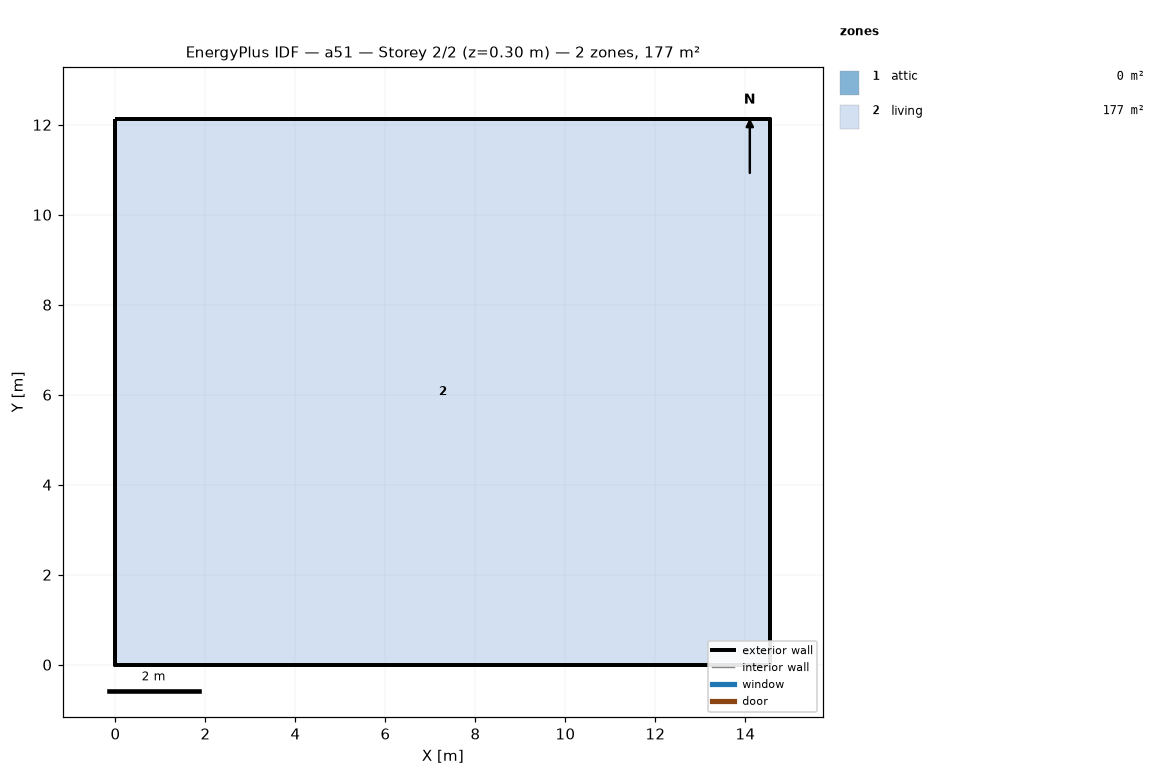
=== STOREY PLAN SPEC (per zone: floor XY polygon, exterior-wall plan segments, windows/doors) ===
zone 1: attic  (0.0 m²)
  exterior wall: (14.55, 0.00) – (14.55, 12.13) – (14.55, 6.06)  [18.2 m]
  exterior wall: (0.00, 12.13) – (0.00, 0.00) – (0.00, 6.06)  [18.2 m]
zone 2: living  (176.5 m²)
  floor: (0.00, 0.00) (0.00, 12.13) (14.55, 12.13) (14.55, 0.00)
  exterior wall: (0.00, 0.00) – (14.55, 0.00)  [14.6 m]
  exterior wall: (14.55, 0.00) – (14.55, 12.13)  [12.1 m]
  exterior wall: (14.55, 12.13) – (0.00, 12.13)  [14.6 m]
  exterior wall: (0.00, 12.13) – (0.00, 0.00)  [12.1 m]

=== DERIVED (storey summary) ===
Building: a51
Storey: 2 of 2  (floor level z = 0.30 m)
Storey gross floor area: 176.5 m²
Zones on this storey: 2
  - attic: floor 0.0 m²; exterior wall 36.4 m (24.5 m²); WWR 0.0%
  - living: floor 176.5 m²; exterior wall 53.4 m (146.4 m²); WWR 0.0%
Zone adjacency: (none detected)